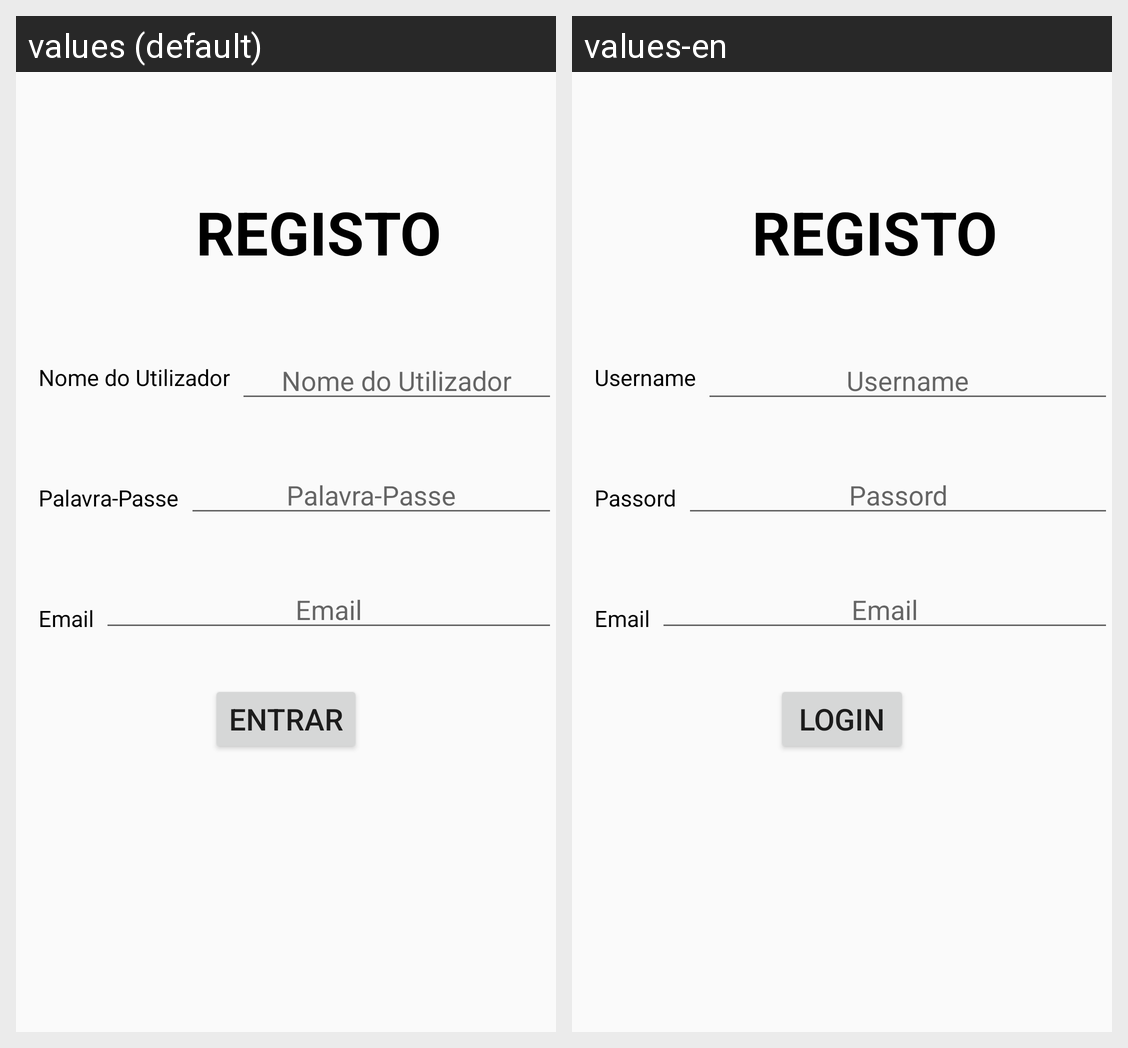

The same Android screen rendered under two of its app's locales, left to right. List the strings drawn on it with the default value and each locale's translation.
Android screen res/layout/activity_register.xml rendered under 2 locales, left to right: values (default), values-en. Device: Nexus 5 (rendered at 1080×1920; each locale shown at half size, 540×960, under a caption strip naming it); theme AppTheme.
Strings drawn on this screen, with the default value and each locale's value (text and hints the layout hard-codes, and strings that could not be matched under every locale, appear in the picture but are not listed):

nome_do_utilizador
  values: Nome do Utilizador
  values-en: Username

palavra_passe
  values: Palavra-Passe
  values-en: Passord

entrarbtn
  values: Entrar
  values-en: Login
